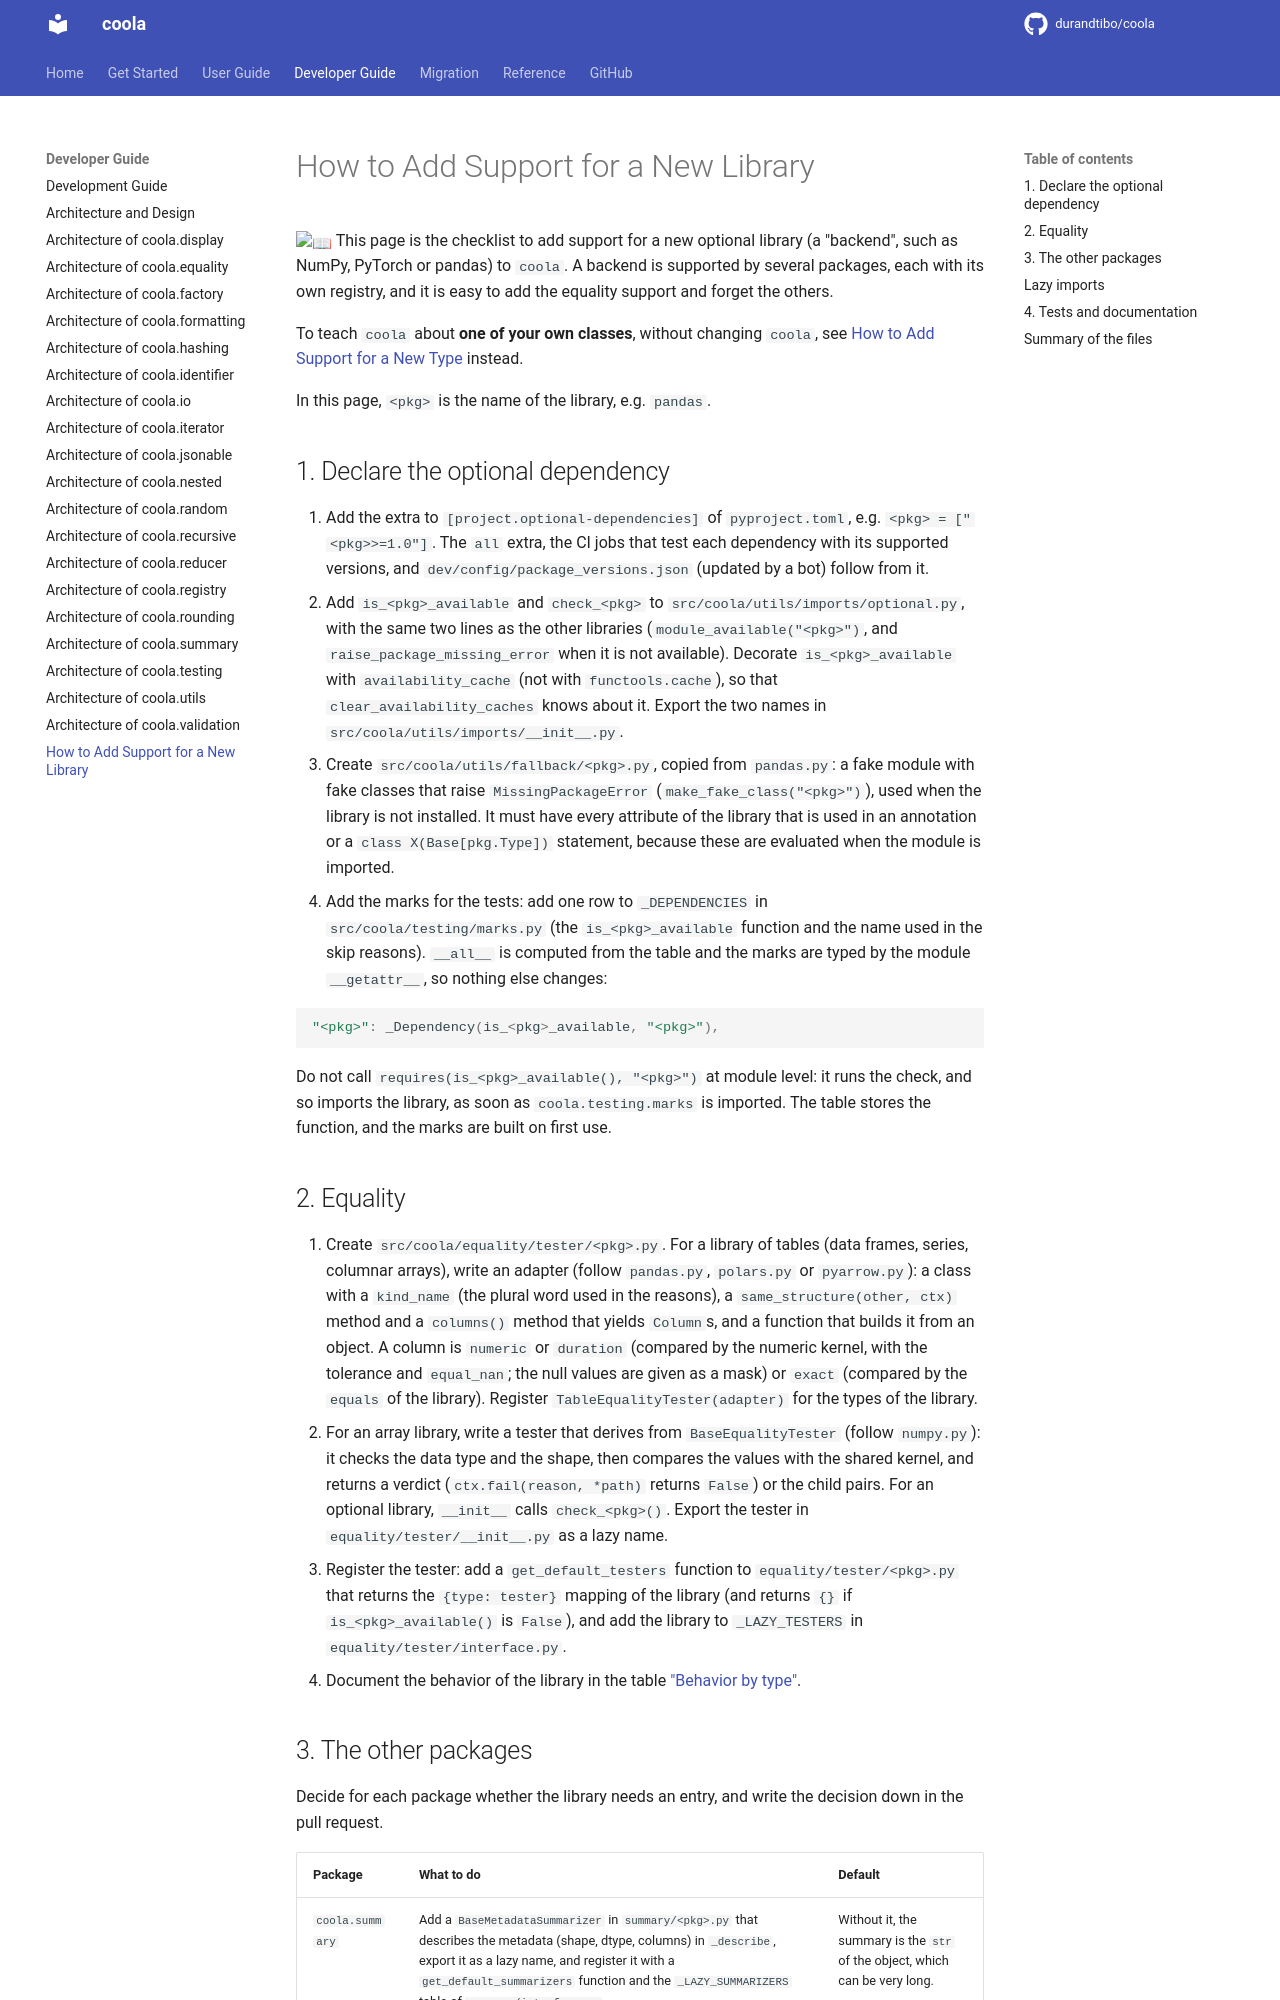

repository: durandtibo/coola · page: main/dev/add_backend/index.html · generator: mkdocs

# How to Add Support for a New Library

:book: This page is the checklist to add support for a new optional library (a "backend", such as
NumPy, PyTorch or pandas) to `coola`. A backend is supported by several packages, each with its own
registry, and it is easy to add the equality support and forget the others.

To teach `coola` about **one of your own classes**, without changing `coola`, see
[How to Add Support for a New Type](../uguide/extending.md) instead.

In this page, `<pkg>` is the name of the library, e.g. `pandas`.

## 1. Declare the optional dependency

1. Add the extra to `[project.optional-dependencies]` of `pyproject.toml`, e.g.
   `<pkg> = ["<pkg>>=1.0"]`. The `all` extra, the CI jobs that test each dependency with its
   supported versions, and `dev/config/package_versions.json` (updated by a bot) follow from it.
2. Add `is_<pkg>_available` and `check_<pkg>` to `src/coola/utils/imports/optional.py`, with the
   same two lines as the other libraries (`module_available("<pkg>")`, and
   `raise_package_missing_error` when it is not available). Decorate `is_<pkg>_available` with
   `availability_cache` (not with `functools.cache`), so that `clear_availability_caches` knows
   about it. Export the two names in `src/coola/utils/imports/__init__.py`.
3. Create `src/coola/utils/fallback/<pkg>.py`, copied from `pandas.py`: a fake module with fake
   classes that raise `MissingPackageError` (`make_fake_class("<pkg>")`), used when the library is
   not installed. It must have every attribute of the library that is used in an annotation or a
   `class X(Base[pkg.Type])` statement, because these are evaluated when the module is imported.
4. Add the marks for the tests: add one row to `_DEPENDENCIES` in `src/coola/testing/marks.py`
   (the `is_<pkg>_available` function and the name used in the skip reasons). `__all__` is computed
   from the table and the marks are typed by the module `__getattr__`, so nothing else changes:

```python
"<pkg>": _Dependency(is_<pkg>_available, "<pkg>"),
```

Do not call `requires(is_<pkg>_available(), "<pkg>")` at module level: it runs the check, and
so imports the library, as soon as `coola.testing.marks` is imported. The table stores the
function, and the marks are built on first use.

## 2. Equality

1. Create `src/coola/equality/tester/<pkg>.py`. For a library of tables (data frames, series,
   columnar arrays), write an adapter (follow `pandas.py`, `polars.py` or `pyarrow.py`): a class
   with a `kind_name` (the plural word used in the reasons), a `same_structure(other, ctx)` method
   and a `columns()` method that yields `Column`s, and a function that builds it from an object.
   A column is `numeric` or `duration` (compared by the numeric kernel, with the tolerance and
   `equal_nan`; the null values are given as a mask) or `exact` (compared by the `equals` of the
   library). Register `TableEqualityTester(adapter)` for the types of the library.
2. For an array library, write a tester that derives from `BaseEqualityTester` (follow
   `numpy.py`): it checks the data type and the shape, then compares the values with the shared
   kernel, and returns a verdict (`ctx.fail(reason, *path)` returns `False`) or the child pairs.
   For an optional library, `__init__` calls `check_<pkg>()`. Export the tester in
   `equality/tester/__init__.py` as a lazy name.
3. Register the tester: add a `get_default_testers` function to `equality/tester/<pkg>.py` that
   returns the `{type: tester}` mapping of the library (and returns `{}` if `is_<pkg>_available()`
   is `False`), and add the library to `_LAZY_TESTERS` in `equality/tester/interface.py`.
4. Document the behavior of the library in the table
   ["Behavior by type"](../uguide/equality.md#behavior-by-type-nan-and-tolerance).
